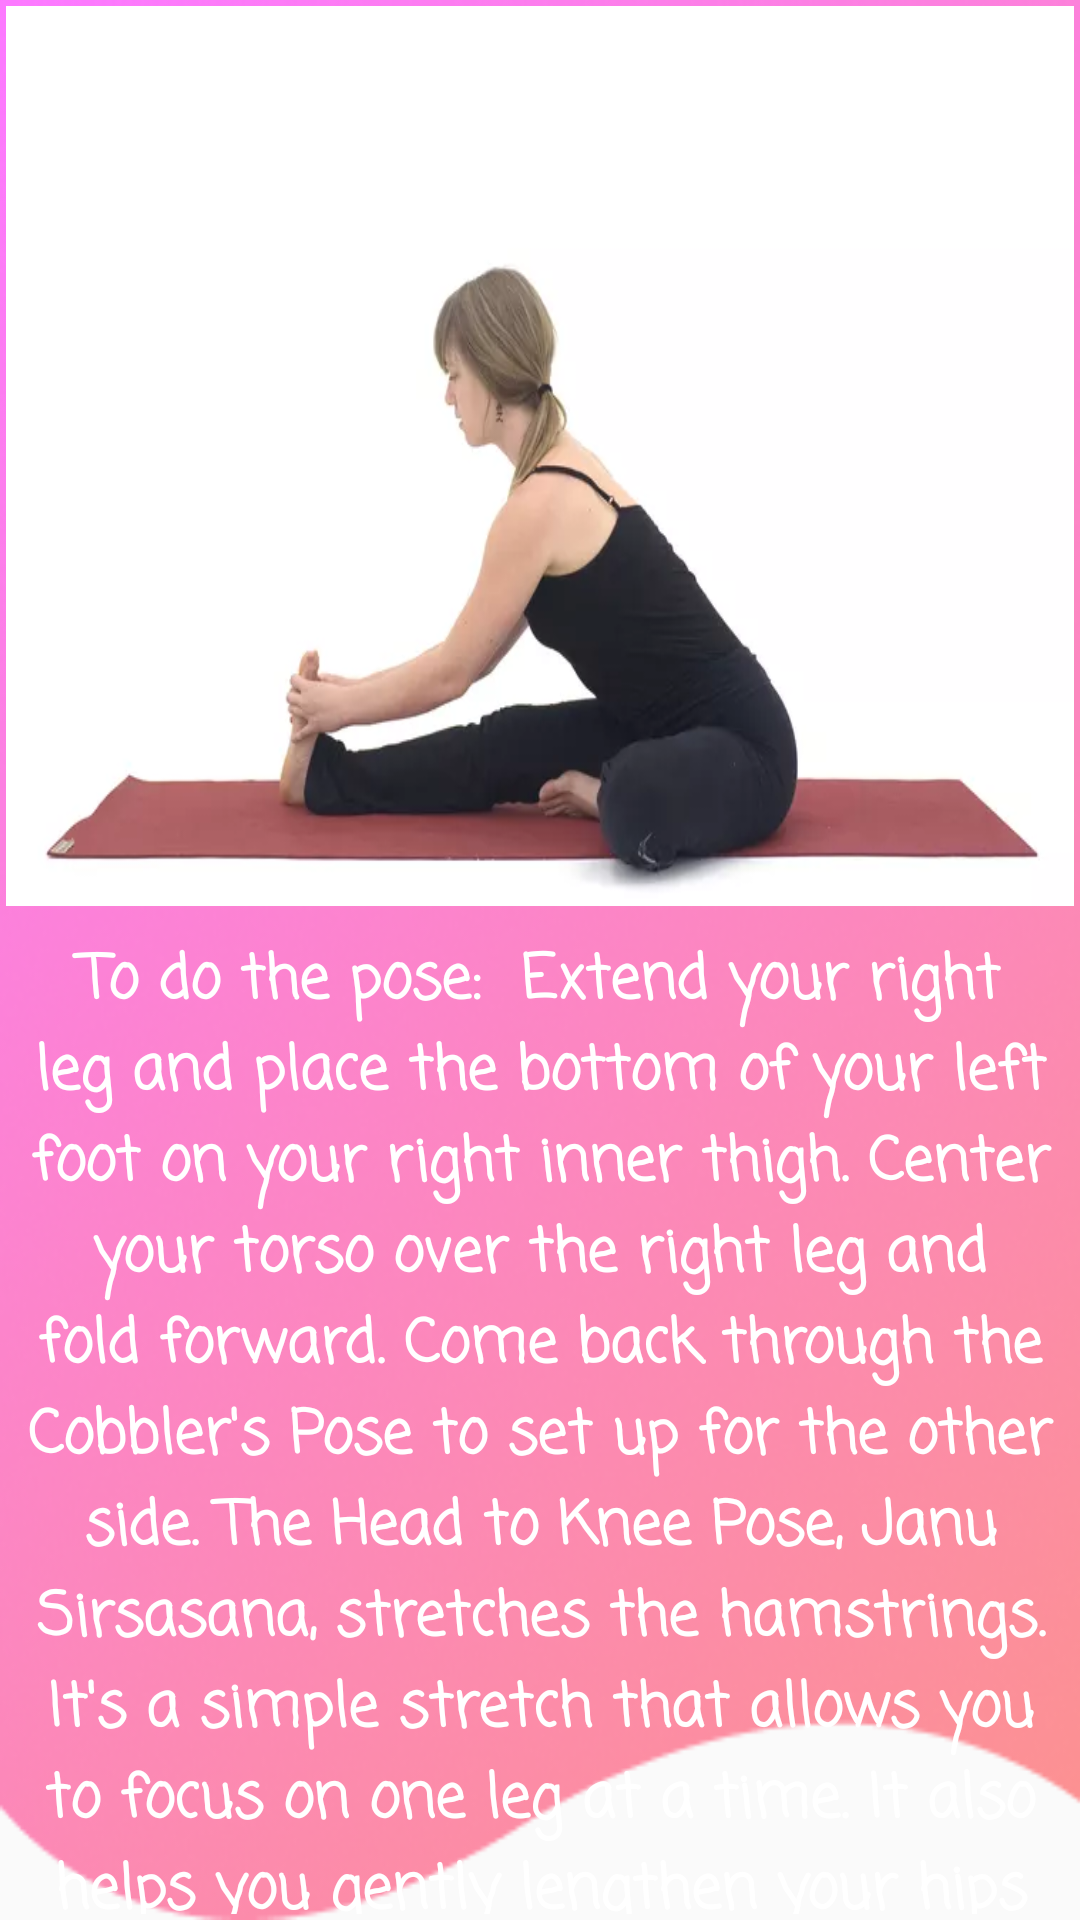

This screen was rendered from an Android layout file. Write that file and the resources it references.
<!-- AndroidManifest.xml: application theme Theme.YoutubeFood -->
<!-- res/layout/activity_yoga3.xml -->
<?xml version="1.0" encoding="utf-8"?>
<LinearLayout xmlns:android="http://schemas.android.com/apk/res/android"
    xmlns:app="http://schemas.android.com/apk/res-auto"
    xmlns:tools="http://schemas.android.com/tools"
    android:layout_width="match_parent"
    android:background="@drawable/back"
    android:layout_height="match_parent"
    android:orientation="vertical"
    tools:context=".Yoga3Activity">
    <LinearLayout
        android:layout_width="match_parent"
        android:layout_height="match_parent"
        android:layout_margin="2dp"
        android:orientation="vertical">

        <ImageButton
            android:id="@+id/pic2"
            android:layout_width="match_parent"
            android:layout_height="300dp"
            android:background="@drawable/yoga3" />

        <TextView
            android:id="@+id/passage"
            android:layout_marginTop="10dp"
            android:layout_width="match_parent"
            android:layout_height="wrap_content"
            android:gravity="center"
            android:fontFamily="casual"
            android:textColor="@color/purple_700"
            android:text="To do the pose:

Extend your right leg and place the bottom of your left foot on your right inner thigh.
Center your torso over the right leg and fold forward.
Come back through the Cobbler's Pose to set up for the other side.
The Head to Knee Pose, Janu Sirsasana, stretches the hamstrings. It's a simple stretch that allows you to focus on one leg at a time. It also helps you gently lengthen your hips and groin."
            android:textSize="20sp"
            android:textStyle="bold"
            app:layout_constraintTop_toBottomOf="@id/pic1">


        </TextView>

    </LinearLayout>

</LinearLayout>
<!-- resources referenced by this layout -->
<resources>
  <color name="purple_700">#ffffff</color>
  <!-- drawable back: png bitmap (drawable, 143278 bytes) -->
  <!-- drawable yoga3: webp bitmap (drawable, 7520 bytes) -->
  <style name="Theme.YoutubeFood" parent="Theme.AppCompat.Light.DarkActionBar" />
</resources>
